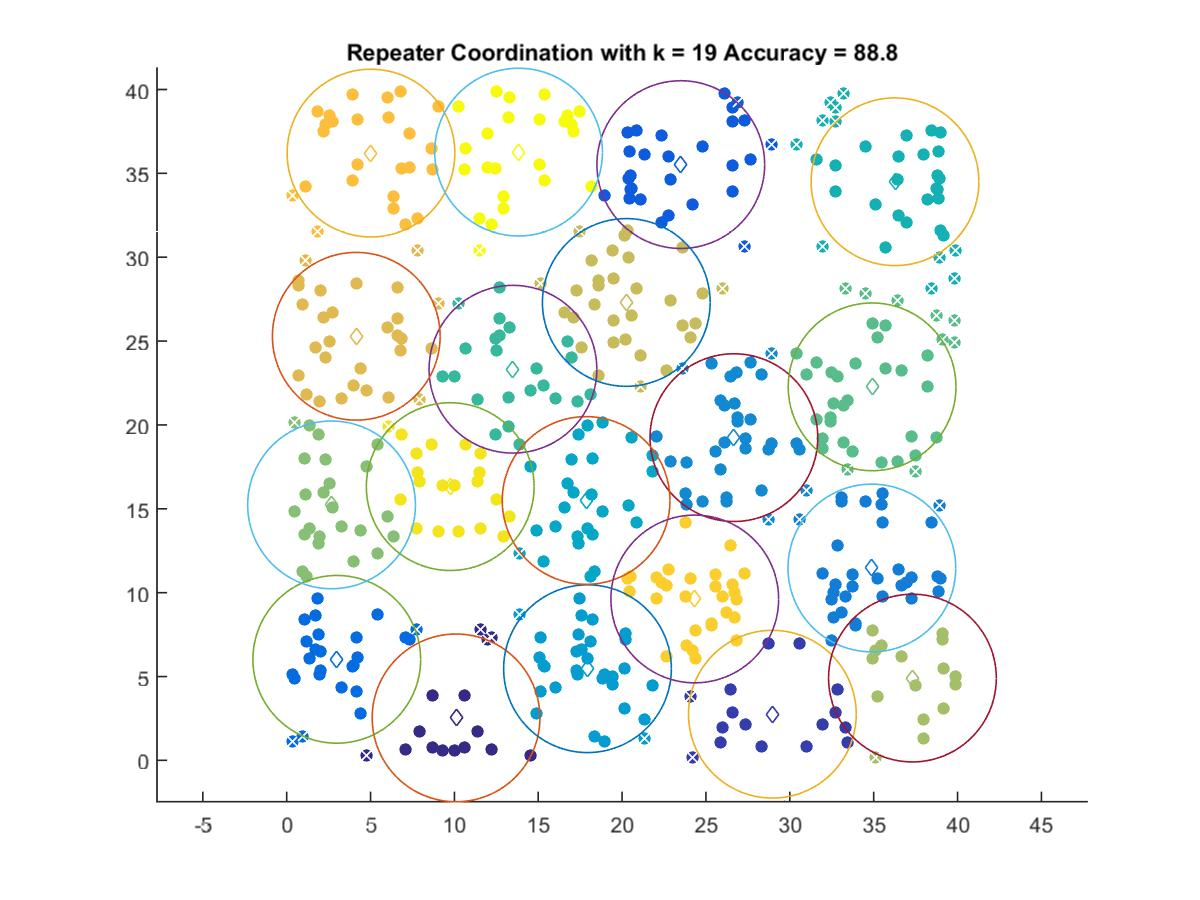

Values plotted in this chart, from the file beside it:
10.1, 2.5329
28.96, 2.753
23.5, 35.52
2.988, 6.024
34.89, 11.47
26.67, 19.24
17.94, 5.465
17.85, 15.5
36.27, 34.5
13.49, 23.32
34.91, 22.27
2.676, 15.23
37.31, 4.907
20.25, 27.3
4.15, 25.29
5.028, 36.21
24.33, 9.623
9.752, 16.32
13.83, 36.27
